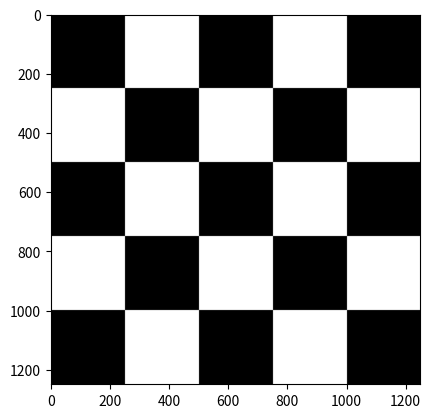

Generate this figure with matplotlib:
import numpy as np
import matplotlib.pyplot as plt

def board(size: int, x_squares: int, y_squares: int) -> np.matrix:
    row = np.zeros( (size, size) )
    square = np.zeros( (size, size) )
    _square = np.ones( (size, size) ) * 255
    
    white = True
    for i in range(x_squares - 1):
        if white:
            row = np.hstack( (row, _square) )
        else:
            row = np.hstack( (row, square) )

        white = not white            

    _row = 255 - row
    img = row
    
    white = True
    for i in range(y_squares - 1):
        if white:
            img = np.vstack( (img, _row) )
        else:
            img = np.vstack( (img, row) )
            
        white = not white
    
    return img
    
img = board(250, 5, 5)

plt.figure()
plt.imshow(img, cmap = "gray", vmax = 255, vmin = 0)
plt.show()